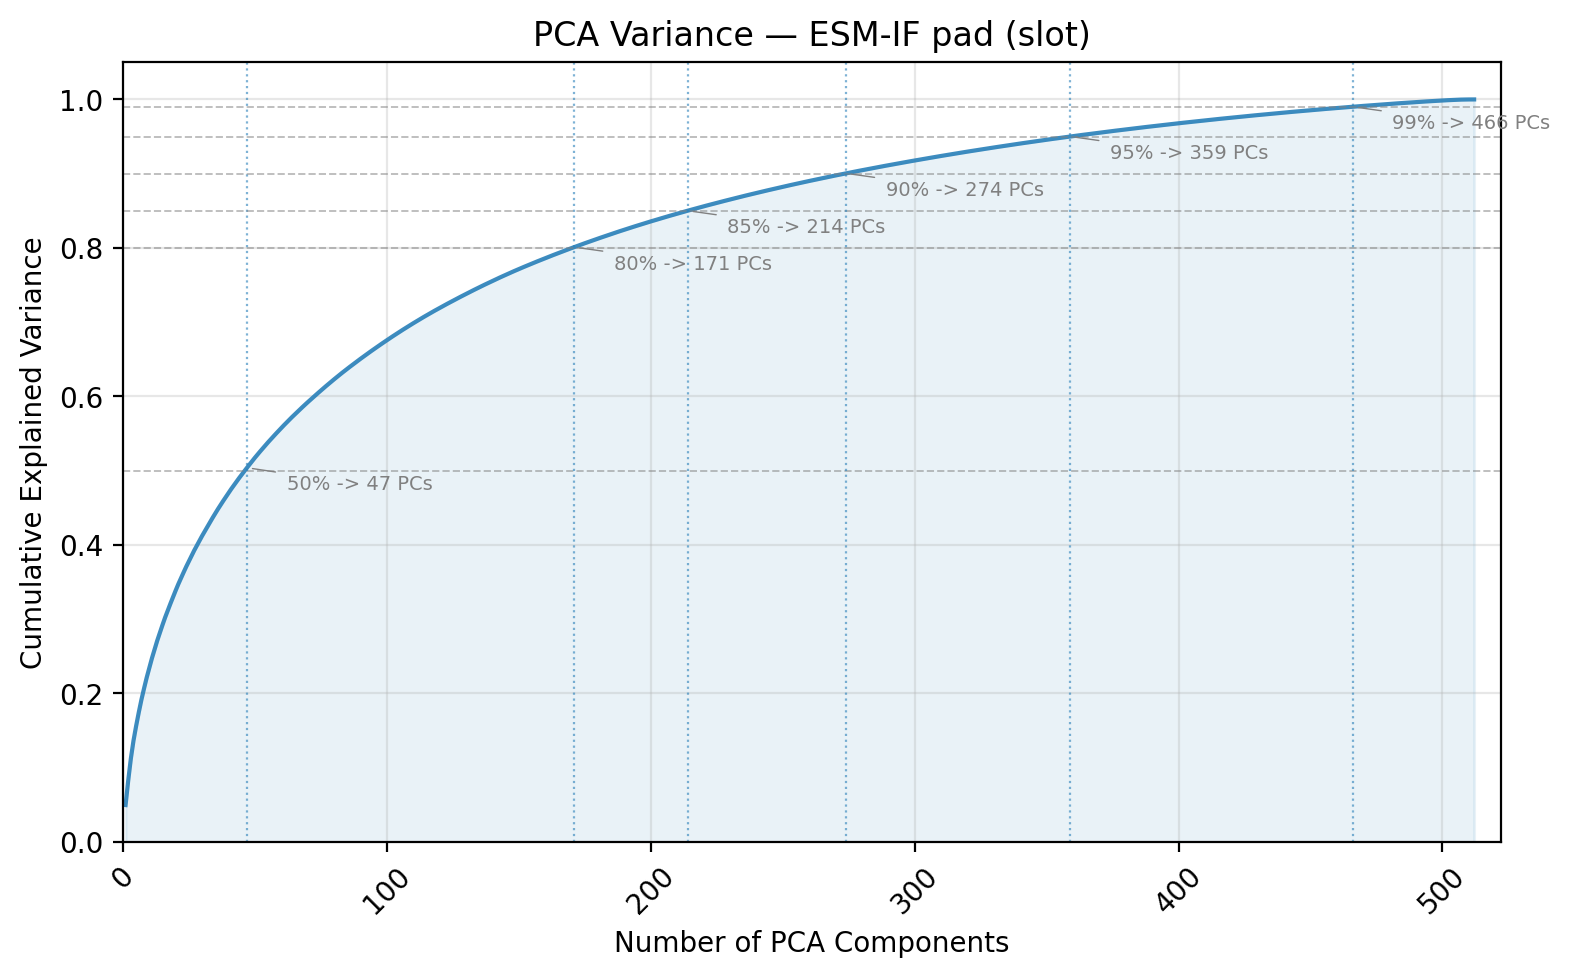

The table this chart was drawn from, first rows:
component_idx, explained_variance_ratio, cumulative_variance
1, 0.04975, 0.04975
2, 0.03295, 0.08271
3, 0.02964, 0.1123
4, 0.02413, 0.1365
5, 0.01979, 0.1563
6, 0.01824, 0.1745
7, 0.01705, 0.1916
8, 0.01526, 0.2068
9, 0.01455, 0.2214
10, 0.01341, 0.2348
11, 0.01286, 0.2476
12, 0.01188, 0.2595
13, 0.01173, 0.2712
14, 0.01068, 0.2819
15, 0.01051, 0.2924
16, 0.01014, 0.3026
17, 0.009405, 0.312
18, 0.009125, 0.3211
19, 0.008934, 0.33
20, 0.008857, 0.3389
21, 0.008527, 0.3474
22, 0.008018, 0.3554
23, 0.007792, 0.3632
24, 0.007706, 0.3709
25, 0.00728, 0.3782
26, 0.007227, 0.3854
27, 0.007111, 0.3925
28, 0.006645, 0.3992
29, 0.006616, 0.4058
30, 0.006446, 0.4123
31, 0.00618, 0.4184
32, 0.006175, 0.4246
33, 0.006084, 0.4307
34, 0.006044, 0.4367
35, 0.005844, 0.4426
36, 0.005788, 0.4484
37, 0.00559, 0.454
38, 0.005427, 0.4594
39, 0.005344, 0.4647
40, 0.005282, 0.47
41, 0.005226, 0.4752
42, 0.005012, 0.4802
43, 0.004942, 0.4852
44, 0.00483, 0.49
45, 0.004714, 0.4947
46, 0.004673, 0.4994
47, 0.004601, 0.504
48, 0.004555, 0.5086
49, 0.004491, 0.5131
50, 0.004474, 0.5175
51, 0.004287, 0.5218
52, 0.004215, 0.526
53, 0.004125, 0.5302
54, 0.004113, 0.5343
55, 0.004063, 0.5383
56, 0.003934, 0.5423
57, 0.003872, 0.5461
58, 0.003841, 0.55
59, 0.003811, 0.5538
60, 0.003747, 0.5575
... 452 more rows
